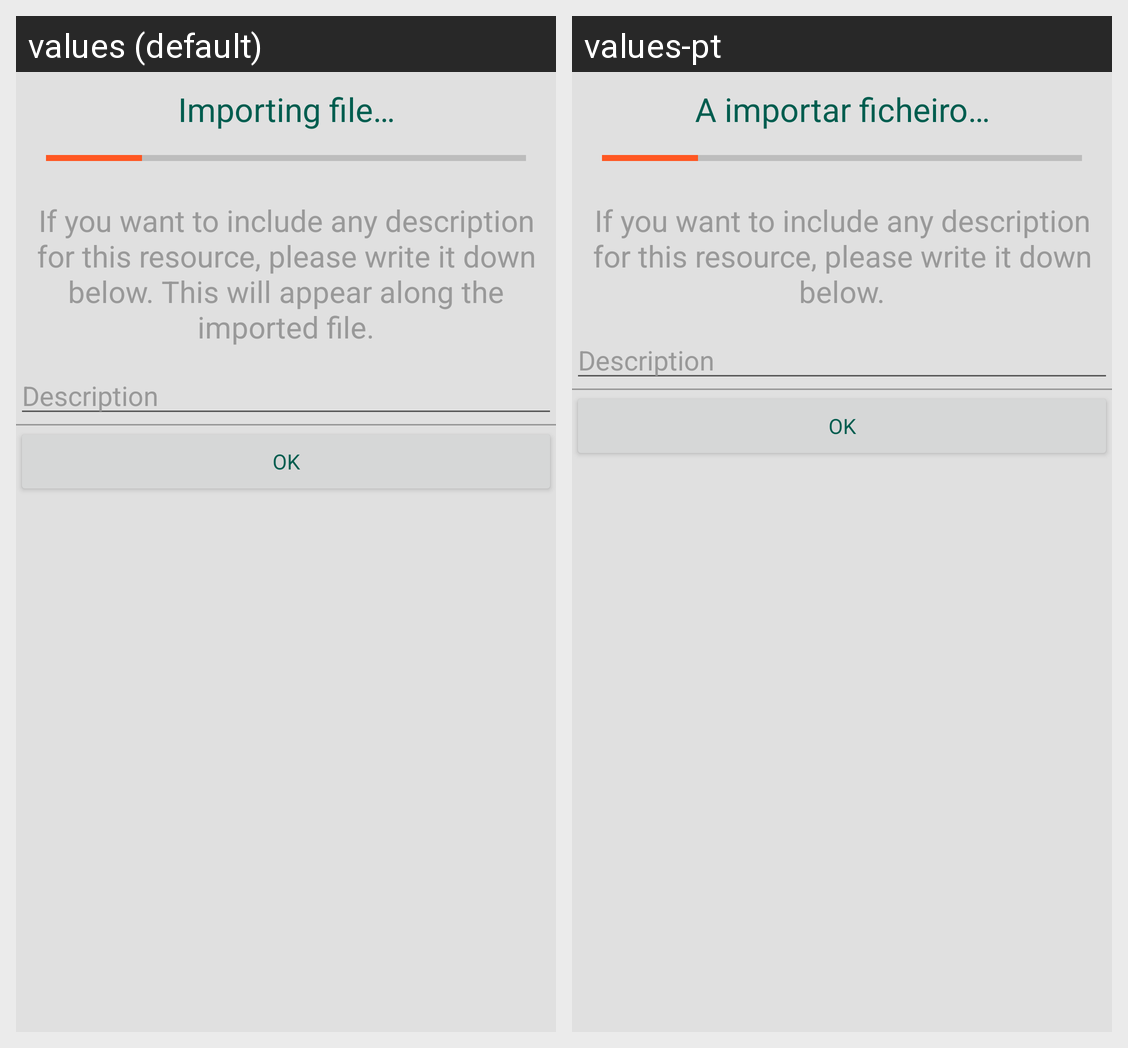

This grid shows one Android layout under two languages. Give, for every string resource on the screen, its name, the default text and each shown locale's text.
Android screen res/layout/import_file_dialog.xml rendered under 2 locales, left to right: values (default), values-pt. Device: Nexus 5 (rendered at 1080×1920; each locale shown at half size, 540×960, under a caption strip naming it); theme AppBaseTheme.
Strings drawn on this screen, with the default value and each locale's value (text and hints the layout hard-codes, and strings that could not be matched under every locale, appear in the picture but are not listed):

importing_file
  values: Importing file…
  values-pt: A importar ficheiro…

give_file_description
  values: If you want to include any description for this resource, please write it down below. This will appear along the imported file.
  values-pt: If you want to include any description for this resource, please write it down below.

form_ok
  values: OK
  values-pt: OK
